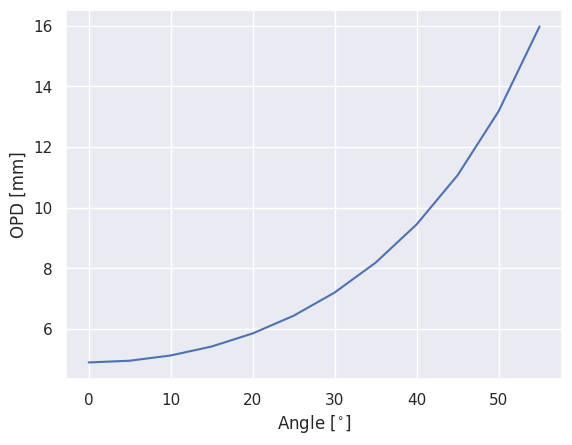

Write the Python code that produced this figure.
import numpy as np
import matplotlib.pyplot as plt
import seaborn as sns
sns.set()


angles = np.array([0., 5., 10., 15., 20., 25., 30., 35., 40., 45., 50., 55.])
anglesRad = angles/180*np.pi

nAir = 1.000293
nPlexi = 1.49

d = 0.01 #[m]

ds = d/np.cos(anglesRad)

OPD = ds*nPlexi-d*nAir

plt.figure()
plt.plot(angles, OPD*1000)
plt.xlabel('Angle [$^{\circ}$]')
plt.ylabel('OPD [mm]')